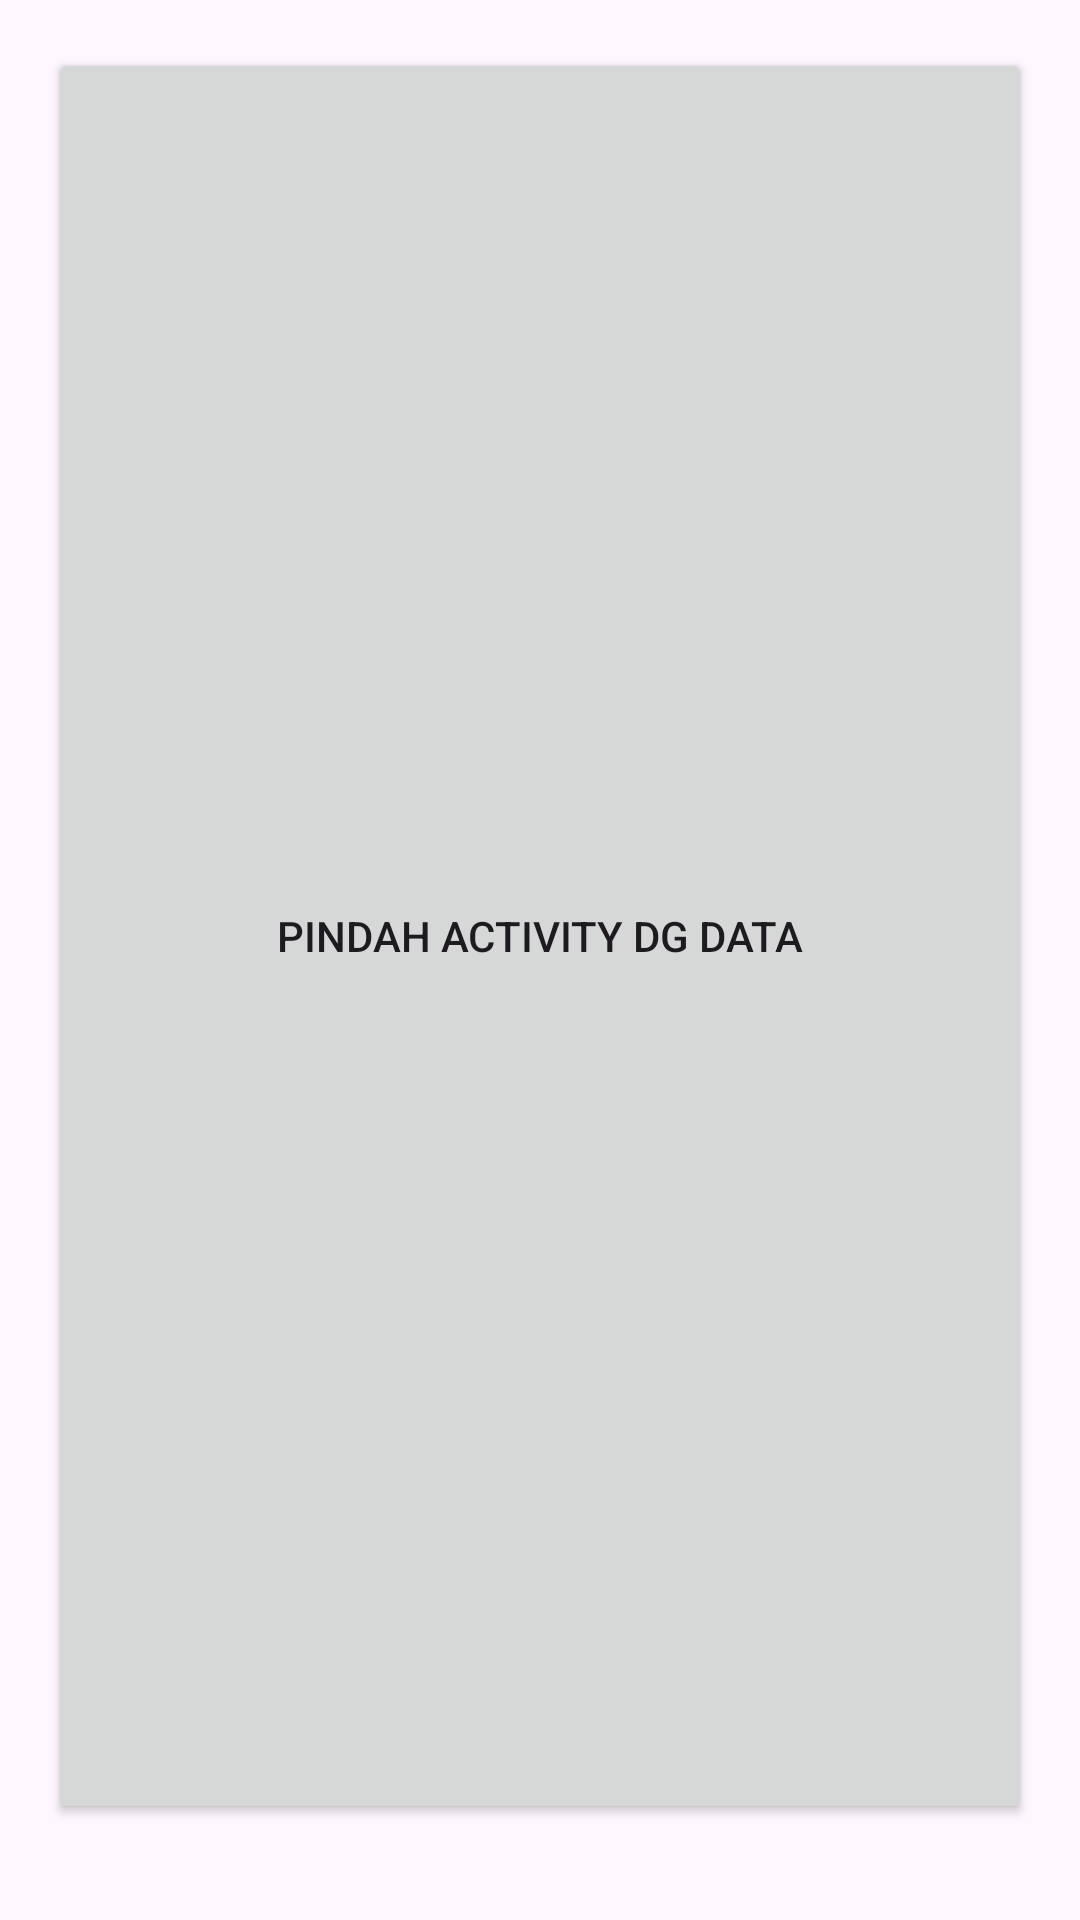

Android layout source for this screen:
<!-- AndroidManifest.xml: application theme Theme.LatPutExtra -->
<!-- res/layout/activity_main.xml -->
<?xml version="1.0" encoding="utf-8"?>
<LinearLayout
    xmlns:android="http://schemas.android.com/apk/res/android"
    xmlns:app="http://schemas.android.com/apk/res-auto"
    xmlns:tools="http://schemas.android.com/tools"
    android:id="@+id/main"
    android:layout_width="match_parent"
    android:layout_height="match_parent"
    android:orientation="vertical"
    android:padding="16dp"
    tools:context=".MainActivity">

    <Button
        android:id="@+id/btn_move_activity_data"
        android:layout_width="match_parent"
        android:layout_height="match_parent"
        android:layout_marginBottom="16dp"
        android:text="Pindah Activity dg Data"
        />

</LinearLayout>
<!-- resources referenced by this layout -->
<resources>
  <style name="Theme.LatPutExtra" parent="Base.Theme.LatPutExtra" />
  <style name="Base.Theme.LatPutExtra" parent="Theme.Material3.DayNight.NoActionBar">
          
          
      </style>
</resources>
